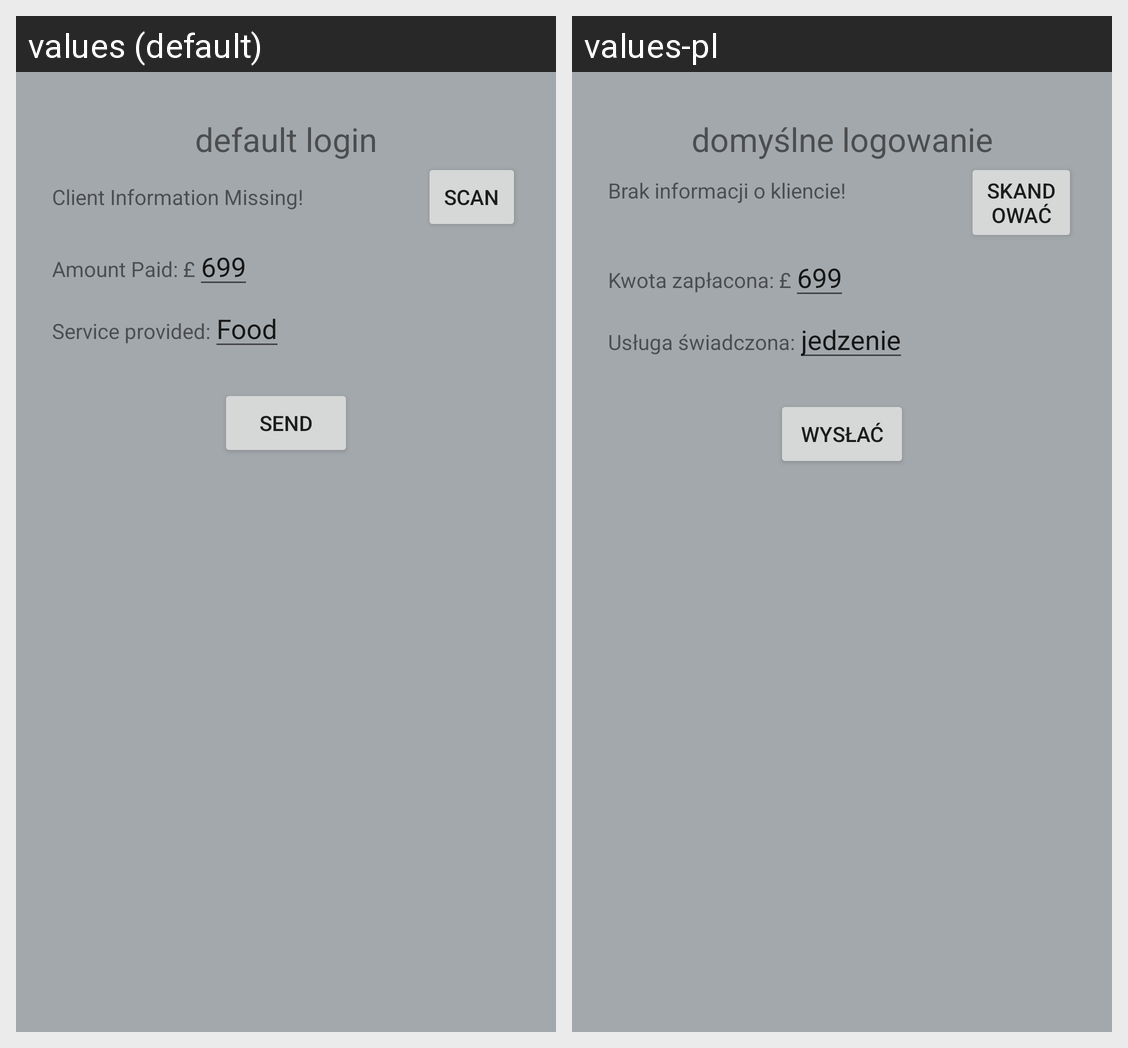

Translations of the strings shown on this Android screen, per locale in the grid:
Android screen res/layout/activity_scan.xml rendered under 2 locales, left to right: values (default), values-pl. Device: Nexus 5 (rendered at 1080×1920; each locale shown at half size, 540×960, under a caption strip naming it); theme AppTheme.
Strings drawn on this screen, with the default value and each locale's value (text and hints the layout hard-codes, and strings that could not be matched under every locale, appear in the picture but are not listed):

default_login
  values: default login
  values-pl: domyślne logowanie

Client_info
  values: Client Information Missing!
  values-pl: Brak informacji o kliencie!

Scan
  values: Scan
  values-pl: Skandować

Amount_Paid
  values: Amount Paid: £
  values-pl: Kwota zapłacona: £

default_amount
  values: 699
  values-pl: 699

service_provided
  values: Service provided:
  values-pl: Usługa świadczona:

default_service
  values: Food
  values-pl: jedzenie

send
  values: Send
  values-pl: Wysłać
